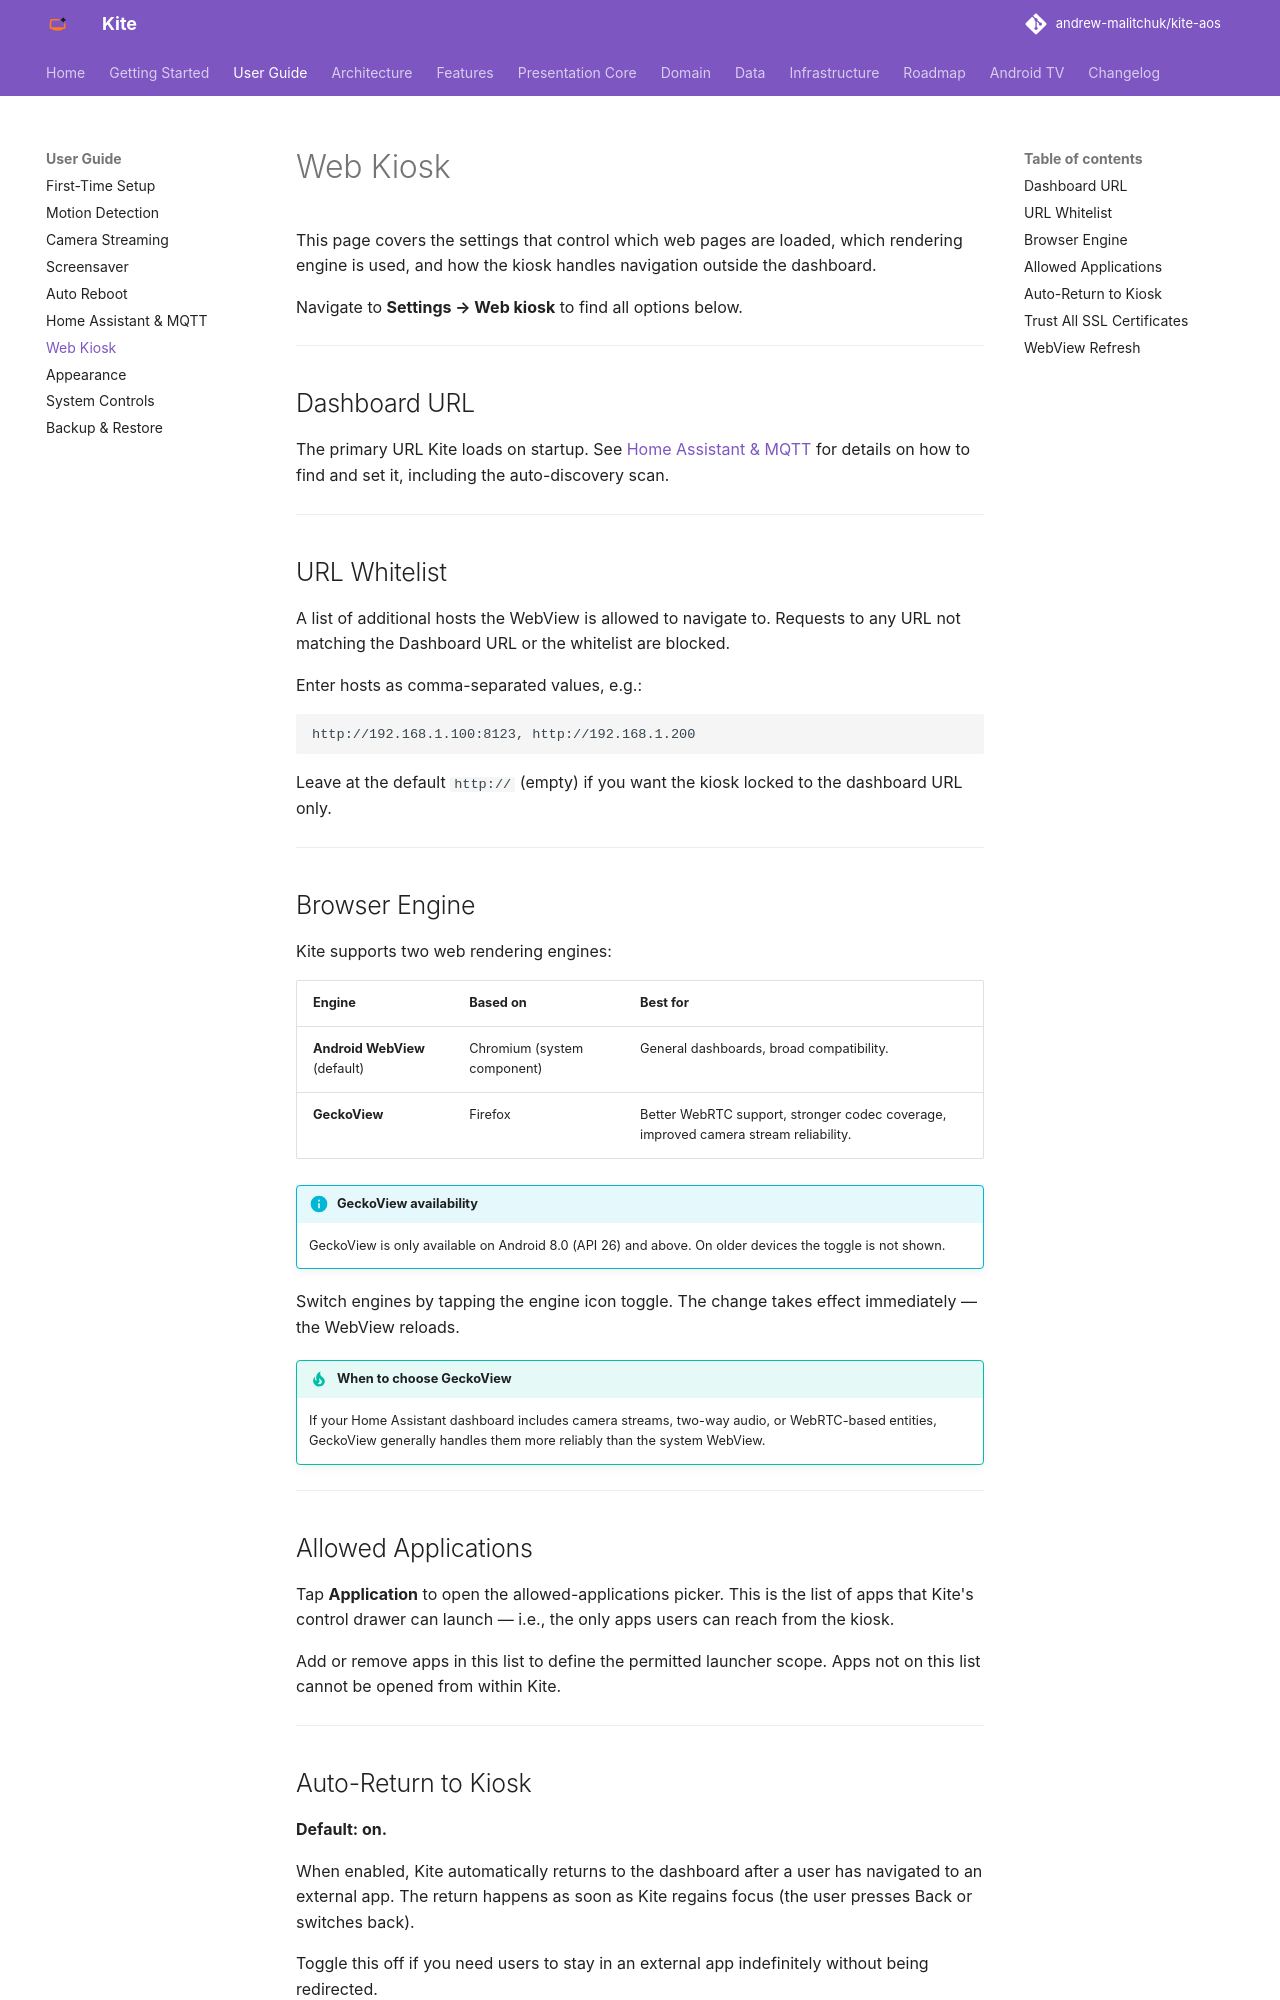

repository: andrew-malitchuk/kite-aos · page: user-guide/web-kiosk/index.html · generator: mkdocs

# Web Kiosk

This page covers the settings that control which web pages are loaded, which rendering engine is used, and how the kiosk handles navigation outside the dashboard.

Navigate to **Settings → Web kiosk** to find all options below.

---

## Dashboard URL

The primary URL Kite loads on startup. See [Home Assistant & MQTT](home-assistant-and-mqtt.md#dashboard-url) for details on how to find and set it, including the auto-discovery scan.

---

## URL Whitelist

A list of additional hosts the WebView is allowed to navigate to. Requests to any URL not matching the Dashboard URL or the whitelist are blocked.

Enter hosts as comma-separated values, e.g.:

```
http://192.168.1.100:8123, http://192.168.1.200
```

Leave at the default `http://` (empty) if you want the kiosk locked to the dashboard URL only.

---

## Browser Engine

Kite supports two web rendering engines:

| Engine | Based on | Best for |
|---|---|---|
| **Android WebView** (default) | Chromium (system component) | General dashboards, broad compatibility. |
| **GeckoView** | Firefox | Better WebRTC support, stronger codec coverage, improved camera stream reliability. |

!!! info "GeckoView availability"
    GeckoView is only available on Android 8.0 (API 26) and above. On older devices the toggle is not shown.

Switch engines by tapping the engine icon toggle. The change takes effect immediately — the WebView reloads.

!!! tip "When to choose GeckoView"
    If your Home Assistant dashboard includes camera streams, two-way audio, or WebRTC-based entities, GeckoView generally handles them more reliably than the system WebView.

---

## Allowed Applications

Tap **Application** to open the allowed-applications picker. This is the list of apps that Kite's control drawer can launch — i.e., the only apps users can reach from the kiosk.

Add or remove apps in this list to define the permitted launcher scope. Apps not on this list cannot be opened from within Kite.

---

## Auto-Return to Kiosk

**Default: on.**

When enabled, Kite automatically returns to the dashboard after a user has navigated to an external app. The return happens as soon as Kite regains focus (the user presses Back or switches back).

Toggle this off if you need users to stay in an external app indefinitely without being redirected.

---
